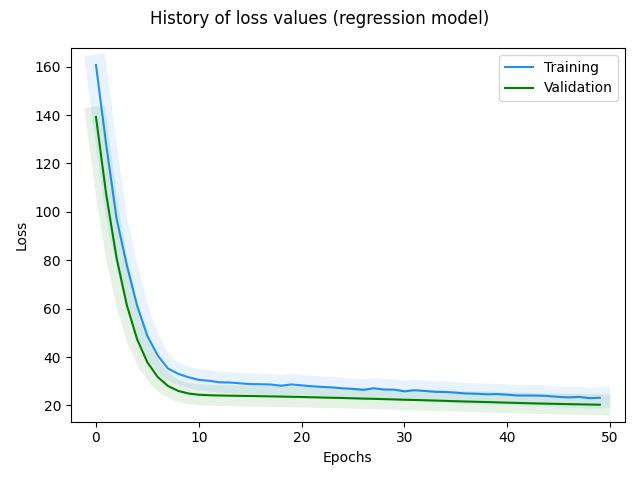

The data file committed next to this chart (first rows):
, loss, val_loss, _timestamp, _runtime
0, 160.7, 139.2, 1722195260, 12
1, 127.6, 107.1, 1722195260, 12
2, 97.28, 81.03, 1722195260, 12
3, 77.95, 61.45, 1722195260, 12
4, 61.29, 47.35, 1722195261, 13
5, 48.75, 37.85, 1722195261, 13
6, 40.67, 31.78, 1722195261, 13
7, 35.28, 28.07, 1722195261, 13
8, 33.08, 26, 1722195261, 13
9, 31.67, 24.95, 1722195261, 13
10, 30.59, 24.45, 1722195261, 13
11, 30.2, 24.22, 1722195261, 13
12, 29.58, 24.12, 1722195262, 14
13, 29.49, 24.05, 1722195262, 14
14, 29.15, 23.98, 1722195262, 14
15, 28.85, 23.91, 1722195262, 14
16, 28.79, 23.85, 1722195262, 14
17, 28.66, 23.76, 1722195262, 14
18, 28.16, 23.67, 1722195262, 14
19, 28.69, 23.59, 1722195262, 14
20, 28.3, 23.5, 1722195262, 14
21, 27.94, 23.39, 1722195263, 15
22, 27.68, 23.28, 1722195263, 15
23, 27.46, 23.19, 1722195263, 15
24, 27.08, 23.09, 1722195263, 15
25, 26.85, 22.97, 1722195263, 15
26, 26.45, 22.85, 1722195264, 16
27, 27.13, 22.73, 1722195264, 16
28, 26.6, 22.63, 1722195264, 16
29, 26.55, 22.51, 1722195264, 16
30, 25.83, 22.38, 1722195264, 16
31, 26.31, 22.26, 1722195264, 16
32, 25.99, 22.15, 1722195265, 17
33, 25.64, 22.03, 1722195265, 17
34, 25.57, 21.9, 1722195265, 17
35, 25.29, 21.76, 1722195265, 17
36, 24.94, 21.64, 1722195265, 17
37, 24.86, 21.53, 1722195265, 17
38, 24.62, 21.42, 1722195265, 17
39, 24.71, 21.29, 1722195266, 18
40, 24.45, 21.17, 1722195266, 18
41, 24.12, 21.04, 1722195266, 18
42, 24.12, 20.93, 1722195266, 18
43, 24.08, 20.83, 1722195266, 18
44, 23.91, 20.74, 1722195266, 18
45, 23.54, 20.64, 1722195266, 18
46, 23.33, 20.55, 1722195267, 19
47, 23.54, 20.47, 1722195267, 19
48, 23.02, 20.39, 1722195267, 19
49, 23.16, 20.31, 1722195267, 19
